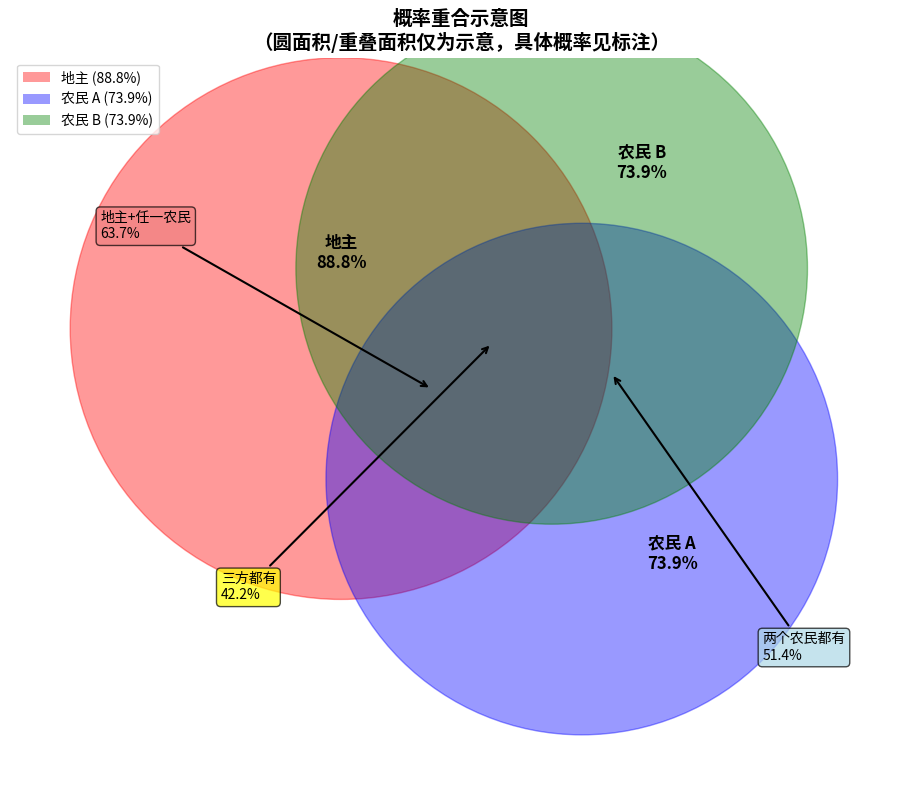

Python code for this plot:
import matplotlib.pyplot as plt
import matplotlib.patches as patches
from math import sqrt

# 给定概率（用于标注）
prob_data = {
    "地主概率": 0.88818080,
    "单个农民概率": 0.73892750,
    "两个农民都有": 0.51370220,
    "地主+任一农民": 0.63705985,
    "三方都有": 0.42166960
}

# 创建图形
fig, ax = plt.subplots(figsize=(10, 8))
ax.set_xlim(-1.5, 1.5)
ax.set_ylim(-1.2, 1.2)
ax.set_aspect('equal')
ax.axis('off')

# 手动绘制三个重叠圆（位置和半径经过调整以近似展示重叠关系）
# 地主（红色）- 中心左偏上
circle_landlord = plt.Circle((-0.4, 0.3), 0.9, color='red', alpha=0.4, label='地主')
# 农民 A（蓝色）- 中心右偏下
circle_farmerA = plt.Circle((0.4, -0.2), 0.85, color='blue', alpha=0.4, label='农民 A')
# 农民 B（绿色）- 中心右偏上
circle_farmerB = plt.Circle((0.3, 0.5), 0.85, color='green', alpha=0.4, label='农民 B')

ax.add_patch(circle_landlord)
ax.add_patch(circle_farmerA)
ax.add_patch(circle_farmerB)

# 添加标签
ax.text(-0.4, 0.5, '地主\n88.8%', fontsize=12, ha='center', fontweight='bold')
ax.text(0.7, -0.5, '农民 A\n73.9%', fontsize=12, ha='center', fontweight='bold')
ax.text(0.6, 0.8, '农民 B\n73.9%', fontsize=12, ha='center', fontweight='bold')

# 标注关键重叠区域（用箭头指向大致位置）
# 三方重叠区域
ax.annotate('三方都有\n42.2%', xy=(0.1, 0.25), xytext=(-0.8, -0.6),
            arrowprops=dict(arrowstyle='->', color='black', lw=1.5),
            fontsize=10, bbox=dict(boxstyle="round,pad=0.3", facecolor='yellow', alpha=0.7))

# 两个农民重叠（不含地主）
ax.annotate('两个农民都有\n51.4%', xy=(0.5, 0.15), xytext=(1.0, -0.8),
            arrowprops=dict(arrowstyle='->', color='black', lw=1.5),
            fontsize=10, bbox=dict(boxstyle="round,pad=0.3", facecolor='lightblue', alpha=0.7))

# 地主+任一农民重叠
ax.annotate('地主+任一农民\n63.7%', xy=(-0.1, 0.1), xytext=(-1.2, 0.6),
            arrowprops=dict(arrowstyle='->', color='black', lw=1.5),
            fontsize=10, bbox=dict(boxstyle="round,pad=0.3", facecolor='lightcoral', alpha=0.7))

# 添加图例
legend_elements = [patches.Patch(facecolor='red', alpha=0.4, label='地主 (88.8%)'),
                   patches.Patch(facecolor='blue', alpha=0.4, label='农民 A (73.9%)'),
                   patches.Patch(facecolor='green', alpha=0.4, label='农民 B (73.9%)')]
ax.legend(handles=legend_elements, loc='upper left', fontsize=10)

plt.title('概率重合示意图\n（圆面积/重叠面积仅为示意，具体概率见标注）', fontsize=14, fontweight='bold')
plt.tight_layout()
plt.show()

# 同时输出数值表格
print("\n" + "="*50)
print("概率数据汇总")
print("="*50)
for key, value in prob_data.items():
    print(f"{key:15}: {value:.4f} ({value*100:.2f}%)")
print("="*50)
print("说明：图中圆的大小和重叠区域为示意图，")
print("      具体概率值以左侧数字为准。")
